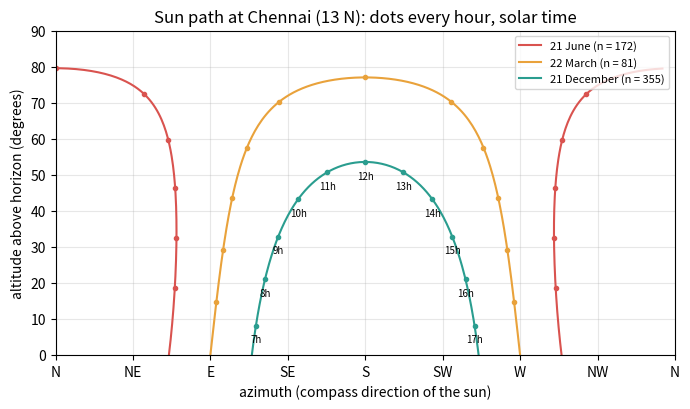
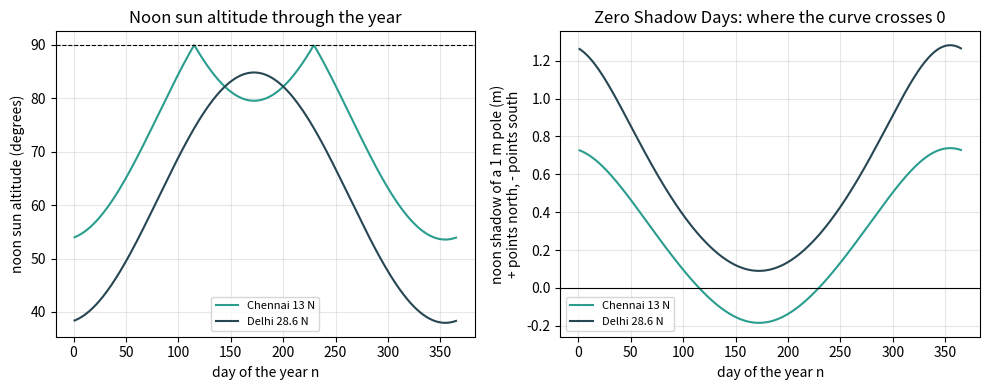

These figures' Python source, in order:
"""Session 1 (Level 1): where is the sun? The sun path, shadows and day length.

Run:  python start.py 1
"""
# %% [markdown]
# # Session 1: where is the sun? Sun path, shadows and day length
# **A. Real-world problem.** Before you can place a window you must know where the sun will be.
# In Chennai the noon sun is high all year, and on two days it is straight overhead (Zero
# Shadow Day). In Delhi the winter sun is low and shines deep into south-facing rooms. Where
# exactly is the sun at a given hour, how long is the shadow of a pole, and how long is the day?
#
# **Plan.** (1) the sun's declination through the year, (2) the noon sun altitude,
# (3) the sun's altitude and azimuth at any hour, (4) shadows and day length.
#
# **Model.** Sun angles from the standard textbook formulas, in solar time (12:00 = sun due
# south or due north). We ignore the equation of time, refraction and the time-zone offset.

# %%
import pathlib

import numpy as np

OUT = (pathlib.Path(__file__).resolve().parent if "__file__" in globals() else pathlib.Path(".")) / "out"
TILT = 23.45      # tilt of the Earth's axis (degrees)


# %% [markdown]
# ## Step 1: the declination, the sun's "latitude"
# The Earth's axis is tilted by 23.45 degrees. Through the year the sun is overhead at noon
# somewhere between the Tropic of Cancer (23.45 N, about 21 June) and the Tropic of Capricorn
# (23.45 S, about 21 December). That latitude is the **declination** delta. Cooper's formula,
# with n the day of the year (1 = 1 January):
#
#     delta = 23.45 sin( 360 (284 + n) / 365 )   degrees
#
# It is 0 at the equinoxes (n = 81, about 22 March) and +23.45 on n = 172 (21 June).

# %%
def declination(n):
    """Solar declination (degrees) on day of the year n (1 to 365), Cooper's formula."""
    n = np.asarray(n, float)
    return TILT * np.sin(np.radians(360.0 * (284.0 + n) / 365.0))


# %% [markdown]
# ## Step 2: the noon sun altitude
# The **altitude** is the angle of the sun above the horizon. At solar noon the sun is in the
# north-south plane, and the angle from the zenith (straight up) to the sun is simply the
# difference between your latitude phi and the declination:
#
#     noon altitude = 90 - |phi - delta|
#
# If delta > phi (possible only in the tropics) the noon sun is to the **north**.

# %%
def noon_altitude(lat, decl):
    """Altitude of the sun at solar noon (degrees). lat and decl in degrees, north positive."""
    return 90.0 - np.abs(np.asarray(lat, float) - np.asarray(decl, float))


# %% [markdown]
# ## Step 3: altitude and azimuth at any hour
# The sun turns 15 degrees per hour round the Earth's axis. The **hour angle** is
# H = 15 (solar hour - 12): negative in the morning, positive in the afternoon. Turning the
# sun direction into east, north and up components gives
#
#     up    = sin(delta) sin(phi) + cos(delta) cos(phi) cos(H)    = sin(altitude)
#     east  = -cos(delta) sin(H)
#     north = sin(delta) cos(phi) - cos(delta) sin(phi) cos(H)
#
# and the **azimuth** (compass bearing of the sun, clockwise from north: N 0, E 90, S 180,
# W 270) is atan2(east, north).

# %%
def sun_position(lat, decl, hour):
    """(altitude, azimuth) in degrees at solar time `hour` (0 to 24). Azimuth from north, clockwise."""
    phi, d = np.radians(lat), np.radians(decl)
    h = np.radians(15.0 * (np.asarray(hour, float) - 12.0))
    up = np.sin(d) * np.sin(phi) + np.cos(d) * np.cos(phi) * np.cos(h)
    east = -np.cos(d) * np.sin(h)
    north = np.sin(d) * np.cos(phi) - np.cos(d) * np.sin(phi) * np.cos(h)
    alt = np.degrees(np.arcsin(np.clip(up, -1.0, 1.0)))
    az = np.degrees(np.arctan2(east, north)) % 360.0
    return alt, az


# %% [markdown]
# ## Step 4: shadows and day length
# A vertical pole of height h casts a shadow of length L = h / tan(altitude), pointing away
# from the sun (azimuth + 180). At sunrise and sunset the altitude is 0, which gives
#
#     cos(H0) = -tan(phi) tan(delta)        day length = 2 H0 / 15 hours
#
# Near the poles the right-hand side can go beyond -1 or +1: then the sun never sets (24 h)
# or never rises (0 h).

# %%
def shadow_length(height, altitude):
    """Shadow length (m) of a vertical pole of `height` (m) for a sun altitude in degrees."""
    altitude = float(altitude)
    if altitude <= 0.0:
        raise ValueError("the sun is below the horizon: no shadow")
    return height / np.tan(np.radians(altitude))


def day_length(lat, decl):
    """Hours from sunrise to sunset (sun centre on a flat horizon, no refraction)."""
    c = -np.tan(np.radians(lat)) * np.tan(np.radians(decl))
    return 2.0 * np.degrees(np.arccos(np.clip(c, -1.0, 1.0))) / 15.0


def sunrise_hour(lat, decl):
    """Solar time of sunrise (hours)."""
    return 12.0 - day_length(lat, decl) / 2.0


# %%
if __name__ == "__main__":
    import matplotlib.pyplot as plt

    OUT.mkdir(exist_ok=True)
    CHENNAI, DELHI = 13.0, 28.6

    days = {"21 June (n = 172)": 172, "22 March (n = 81)": 81, "21 December (n = 355)": 355}
    for name, n in days.items():
        d = float(declination(n))
        print(f"{name}: declination {d:+.2f} deg, Chennai noon altitude {float(noon_altitude(CHENNAI, d)):.2f} deg, "
              f"day length {float(day_length(CHENNAI, d)):.2f} h")

    # Figure 1: the sun path in Chennai on three days (altitude against azimuth)
    fig, ax = plt.subplots(figsize=(7.0, 4.2))
    colours = ["#d9534f", "#e9a23b", "#2a9d8f"]
    for (name, n), col in zip(days.items(), colours):
        d = float(declination(n))
        t0 = float(sunrise_hour(CHENNAI, d))
        hours = np.linspace(t0, 24.0 - t0, 200)
        alt, az = sun_position(CHENNAI, d, hours)
        az = np.where(np.abs(np.diff(az, prepend=az[0])) > 180, np.nan, az)   # break the line where it wraps past north
        ax.plot(az, alt, color=col, label=name)
        for hr in range(7, 18):
            a, z = sun_position(CHENNAI, d, hr)
            if a > 0:
                ax.plot(z, a, "o", color=col, ms=3)
                if n == 355:
                    ax.annotate(f"{hr}h", (z, a), textcoords="offset points", xytext=(0, -12), ha="center", fontsize=7)
    ax.set_xticks([0, 45, 90, 135, 180, 225, 270, 315, 360])
    ax.set_xticklabels(["N", "NE", "E", "SE", "S", "SW", "W", "NW", "N"])
    ax.set_xlim(0, 360)
    ax.set_ylim(0, 90)
    ax.set_xlabel("azimuth (compass direction of the sun)")
    ax.set_ylabel("altitude above horizon (degrees)")
    ax.set_title("Sun path at Chennai (13 N): dots every hour, solar time")
    ax.legend(fontsize=8, loc="upper right")
    ax.grid(alpha=0.3)
    fig.tight_layout()
    fig.savefig(OUT / "sun_paths.png", dpi=120)

    # Figure 2: noon altitude and noon shadow of a 1 m pole through the year
    n = np.arange(1, 366)
    fig2, (a1, a2) = plt.subplots(1, 2, figsize=(10, 4))
    for lat, name, col in ((CHENNAI, "Chennai 13 N", "#2a9d8f"), (DELHI, "Delhi 28.6 N", "#264653")):
        d = declination(n)
        alt = noon_altitude(lat, d)
        a1.plot(n, alt, color=col, label=name)
        # signed noon shadow: + points north (sun to the south), - points south (sun to the north)
        sign = np.where(lat > d, 1.0, -1.0)
        a2.plot(n, sign / np.tan(np.radians(alt)), color=col, label=name)
    a1.axhline(90, color="k", lw=0.8, ls="--")
    a1.set_xlabel("day of the year n")
    a1.set_ylabel("noon sun altitude (degrees)")
    a1.set_title("Noon sun altitude through the year")
    a1.legend(fontsize=8)
    a1.grid(alpha=0.3)
    a2.axhline(0, color="k", lw=0.8)
    a2.set_xlabel("day of the year n")
    a2.set_ylabel("noon shadow of a 1 m pole (m)\n+ points north, - points south")
    a2.set_title("Zero Shadow Days: where the curve crosses 0")
    a2.legend(fontsize=8)
    a2.grid(alpha=0.3)
    fig2.tight_layout()
    fig2.savefig(OUT / "noon_shadow.png", dpi=120)

    zero = [int(k) for k in n if abs(float(noon_altitude(CHENNAI, declination(k))) - 90.0) < 0.25]
    print("Chennai days with the noon sun within 0.25 deg of overhead:", zero)

# %% [markdown]
# ## Where this stops
# We now know where the sun is. Session 2 turns these two angles into the angle the sunlight
# makes with a window, the shadow of an overhang, and the solar heat that comes through glass.
